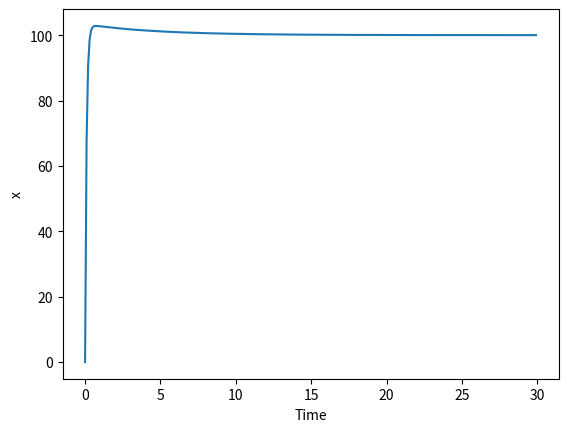

The script that saved this image:
import numpy as np
import copy
from scipy.integrate import odeint
import matplotlib.pyplot as plt


class PIDController:
    def __init__(self, Kp, Ki, Kd):
        '''This class contains the PID controller's algorithm and the system that the PID controller is controlling'''
        self.Kp = Kp
        self.Ki = Ki
        self.Kd = Kd
        self.last_error = 0
        self.integral = 0

    def calculate(self, setpoint, process_variable):
        '''This function is the PID controller's algorithm. It takes in the setpoint and the process variable and returns the control signal'''
        
        error = setpoint - process_variable                      #Calculating the error

        #--- Calculating the proportional trerm ---
        proportional = self.Kp * error

        #--- Calculating the integral term ---
        self.integral += error
        integral = self.Ki * self.integral
        
        #--- Calculating the derivative term ---
        derivative = self.Kd * (error - self.last_error)
        self.last_error = error


        control_signal = proportional + integral + derivative    #calculating the control signal

        return control_signal 

    def system(self, none1, none2, MV):
        '''This function is the system that the PID controller is controlling. It takes in the manipulated variable(MV) and returns the deretive of the result variable(X)'''

        #--- system ---
        dXdt =  (MV * 2) + (MV * 3) / 4 
        
        return dXdt

def simulation(autoTuning):
    '''This function simulates a PID controller and returns a list of the result values and a list of the manipulated variables'''

    #--- Declaring "changable" variables ---
    delta_T = 0.1                 #Time step
    previousTime = 0
    num_of_steps = 300
    initialValue = 0
    setpoint = 100                #Simulations setpoint/goal

    #--- Declaring lists ---
    list_of_resultValues = [initialValue]
    time_list = [previousTime]
    list_of_manipulatedVariables = []

    
    #==== Simulation ====
    #--- creating a PID object with or without zeigler-nichols autotuning---
    if autoTuning == False:
        pid = PIDController(1, 0.0, 0.0) 
    elif autoTuning == True:
        pid = PIDController(2.39, 0.05, 0.0125) 

    #--- Simulation ---
    for i in range(1, num_of_steps):
        #--- operations on time ---
        time = i * delta_T                                 #Calculating the time
        time_span = np.linspace(previousTime, time, 10)    #Creating a list of time values
        time_list.append(time)                             
        previousTime = time                               
        
        #--- Getting manipulatedVariuable(MV) from pid and calculating deretive of it to get result variable ---
        manipulatedVariable = pid.calculate(setpoint, list_of_resultValues[-1]),
        resultValues = odeint(pid.system, list_of_resultValues[-1], time_span, args = manipulatedVariable, tfirst=True)

        #--- Appending the result and manipulated variable to their lists ---
        list_of_resultValues.append(resultValues[-1][0])
        list_of_manipulatedVariables.append(manipulatedVariable[0])

    plt.plot(time_list, list_of_resultValues)
    plt.xlabel('Time')
    plt.ylabel('x')
    plt.show()
    
    

if __name__ == "__main__":
    simulation(True)